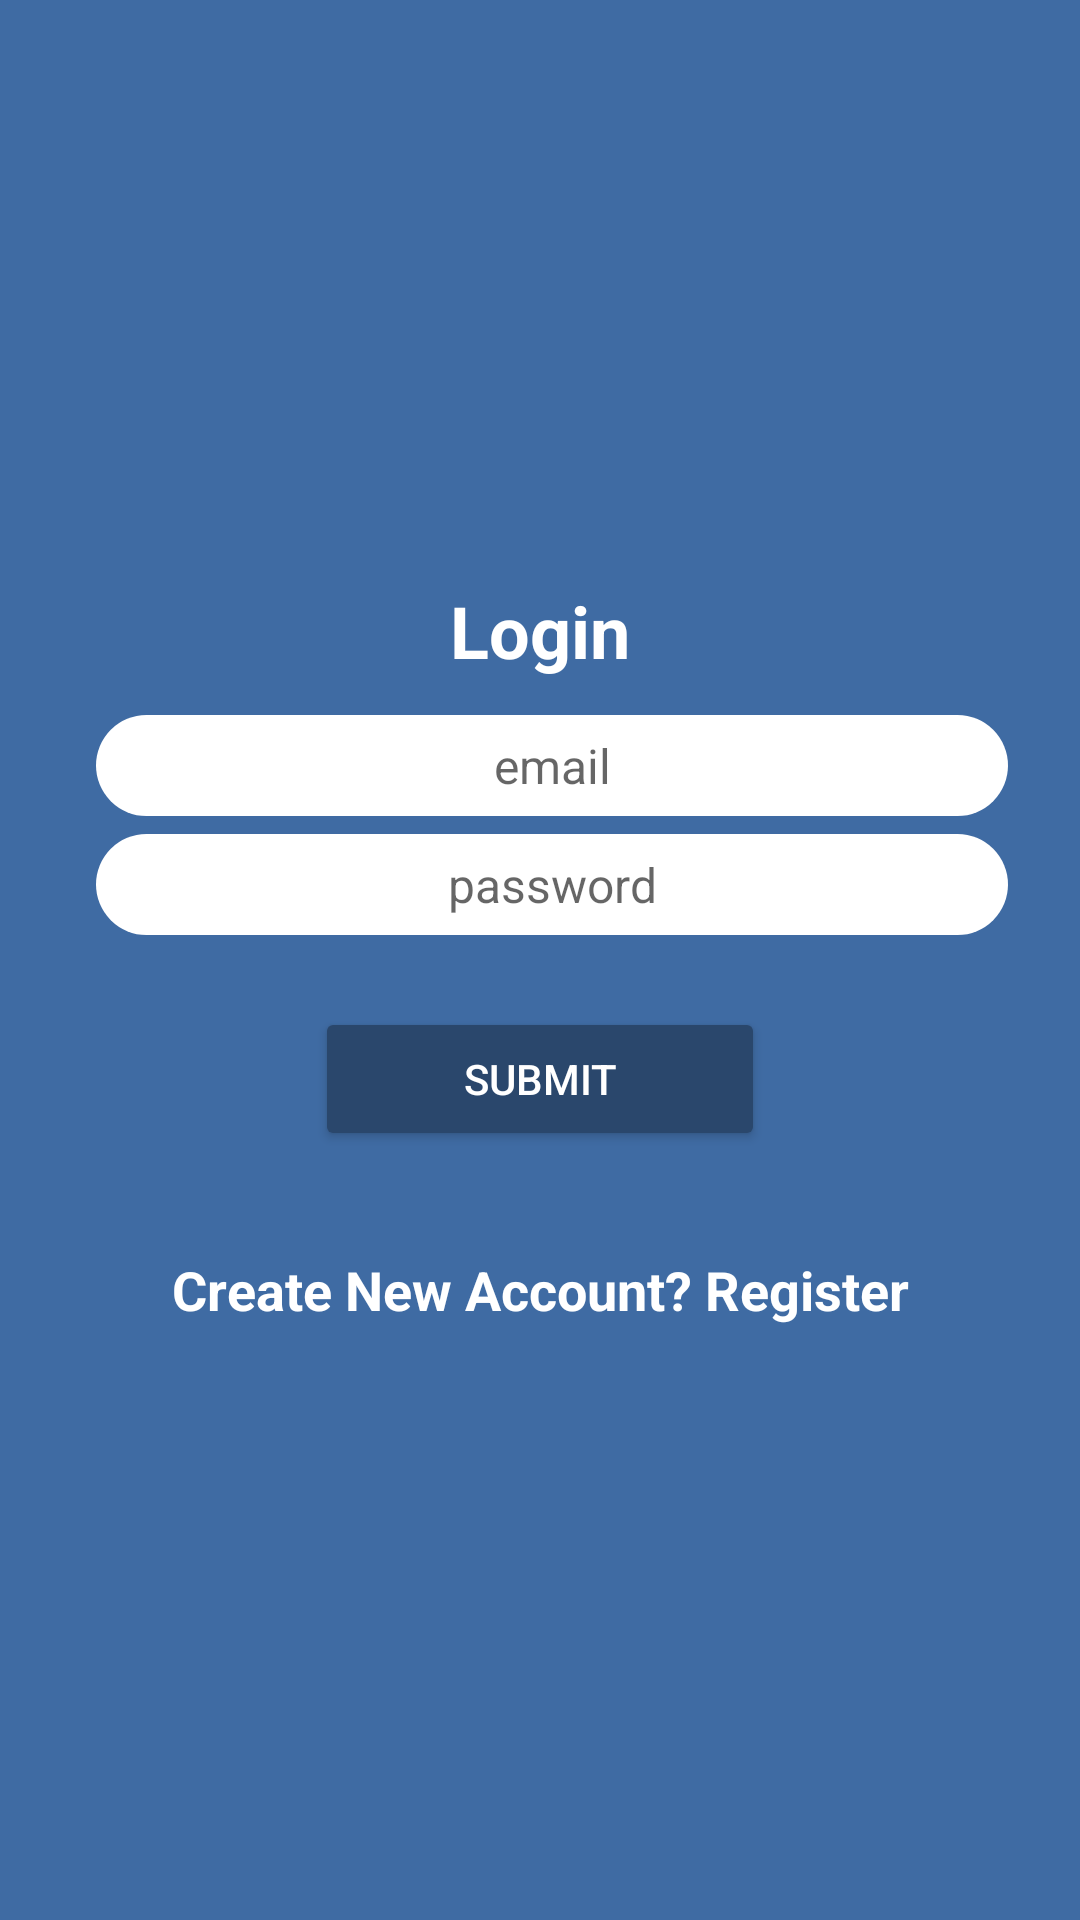

Reconstruct the res/layout file that produces this screen, plus the resources it refers to.
<!-- AndroidManifest.xml: activity theme AppTheme.FullScreen -->
<!-- res/layout/activity_login.xml -->
<?xml version="1.0" encoding="utf-8"?>
<LinearLayout xmlns:android="http://schemas.android.com/apk/res/android"
    xmlns:app="http://schemas.android.com/apk/res-auto"
    android:layout_width="match_parent"
    android:layout_height="match_parent"
    android:background="@color/colorPrimary"
    android:gravity="center"
    android:orientation="vertical">

    <androidx.appcompat.widget.AppCompatImageView
        android:id="@+id/Img_logo"
        android:layout_width="wrap_content"
        android:layout_height="wrap_content"
        android:src="@drawable/ic_launcher_foreground" />

    <LinearLayout
        android:layout_width="match_parent"
        android:layout_height="wrap_content"
        android:layout_marginLeft="24dp"
        android:layout_marginRight="24dp"
        android:orientation="vertical">

        <androidx.appcompat.widget.AppCompatTextView
            android:layout_width="match_parent"
            android:layout_height="wrap_content"
            android:gravity="center"
            android:textStyle="bold"
            android:text="@string/login"
            android:textColor="@color/white"
            android:textSize="24sp" />


        <androidx.appcompat.widget.AppCompatEditText
            android:id="@+id/Edt_uname"
            android:layout_width="match_parent"
            android:layout_height="wrap_content"
            android:layout_marginStart="8dp"
            android:layout_marginLeft="8dp"
            android:layout_marginTop="12dp"
            android:gravity="center"
            android:background="@drawable/edittext_shape"
            android:hint="@string/email"
            android:imeOptions="actionNext"
            android:inputType="text"
            android:maxLines="1"
            android:paddingLeft="8dp"
            android:paddingTop="6dp"
            android:paddingRight="8dp"
            android:paddingBottom="6dp"
            android:textColor="@color/black_dim_medium"
            android:textSize="16sp" />


        <androidx.appcompat.widget.AppCompatEditText
            android:id="@+id/Edt_pass"
            android:layout_width="match_parent"
            android:layout_height="wrap_content"
            android:layout_marginStart="8dp"
            android:layout_marginLeft="8dp"
            android:layout_marginTop="6dp"
            android:background="@drawable/edittext_shape"
            android:hint="@string/password"
            android:imeOptions="actionDone"
            android:inputType="textPassword"
            android:maxLines="1"
            android:gravity="center"
            android:paddingLeft="8dp"
            android:paddingTop="6dp"
            android:paddingRight="8dp"
            android:paddingBottom="6dp"
            android:textColor="@color/black_dim_medium"
            android:textSize="16sp" />

        <androidx.appcompat.widget.AppCompatButton
            android:id="@+id/Btn_submit"
            android:layout_width="150dp"
            android:layout_height="wrap_content"
            android:layout_gravity="center"
            android:layout_marginTop="24dp"
            android:onClick="onClick"
            android:text="@string/submit"
            android:textColor="@color/white"
            android:textSize="14sp"
            android:tint="@color/white"
            app:backgroundTint="@color/colorPrimaryDark" />

        <androidx.appcompat.widget.AppCompatTextView
            android:id="@+id/Txt_register"
            android:padding="4dp"
            android:layout_width="match_parent"
            android:layout_height="wrap_content"
            android:gravity="center"
            android:textStyle="bold"
            android:onClick="onClick"
            android:layout_marginTop="30dp"
            android:text="Create New Account? Register"
            android:textColor="@color/white"
            android:textSize="18sp" />
    </LinearLayout>


</LinearLayout>
<!-- resources referenced by this layout -->
<resources>
  <color name="black_dim_medium">#5b5b5b</color>
  <color name="colorPrimary">#3F6BA3</color>
  <color name="colorPrimaryDark">#2A476C</color>
  <color name="white">#ffffff</color>
  <!-- drawable edittext_shape (drawable) -->
  <?xml version="1.0" encoding="utf-8"?>
  <shape xmlns:android="http://schemas.android.com/apk/res/android"
      android:shape="rectangle">
  
      <solid android:color="@color/white"/>
      <corners android:radius="18dp"/>
  </shape>
  <string name="email">email</string>
  <string name="login">Login</string>
  <string name="password">password</string>
  <string name="submit">Submit</string>
  <style name="AppTheme.FullScreen">
          <item name="colorPrimary">@color/colorPrimary</item>
          <item name="colorPrimaryDark">@color/colorPrimaryDark</item>
          <item name="colorAccent">@color/colorAccent</item>
          <item name="windowActionBar">false</item>
          <item name="windowNoTitle">true</item>
          <item name="android:windowFullscreen">true</item>
      </style>
  <color name="colorAccent">#3F6BA3</color>
</resources>
